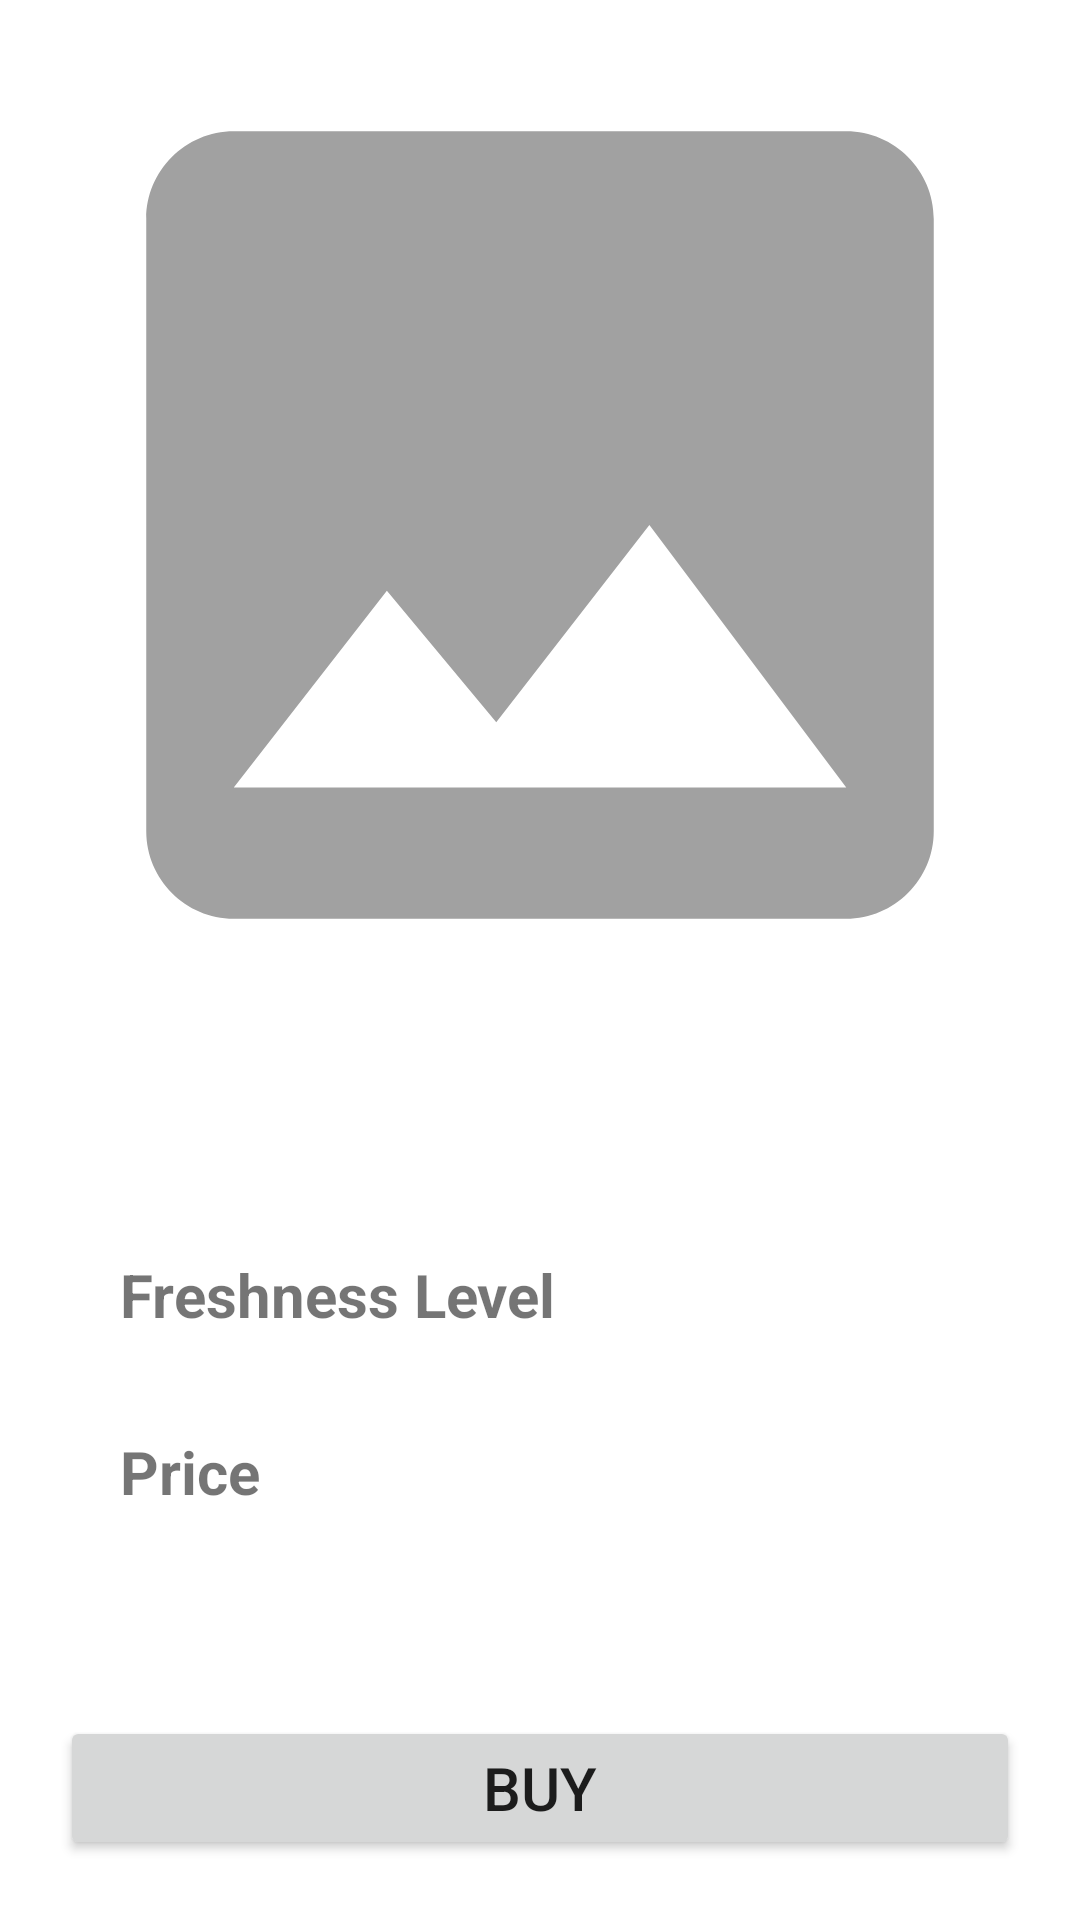

Write the Android layout XML for this screen, with the resource values it uses.
<!-- AndroidManifest.xml: application theme Theme.Habisin -->
<!-- res/layout/activity_detail.xml -->
<?xml version="1.0" encoding="utf-8"?>

<androidx.constraintlayout.widget.ConstraintLayout xmlns:android="http://schemas.android.com/apk/res/android"
    xmlns:app="http://schemas.android.com/apk/res-auto"
    xmlns:tools="http://schemas.android.com/tools"
    android:layout_width="match_parent"
    android:layout_height="match_parent"
    tools:context=".DetailActivity">

    <ImageView
        android:id="@+id/imageView"
        android:layout_width="0dp"
        android:layout_height="350dp"
        android:contentDescription="@string/image_from_user"
        android:src="@drawable/ic_image"
        app:layout_constraintEnd_toEndOf="parent"
        app:layout_constraintHorizontal_bias="0.5"
        app:layout_constraintStart_toStartOf="parent"
        app:layout_constraintTop_toTopOf="parent" />

    <TableLayout
        android:layout_width="match_parent"
        android:layout_height="wrap_content"
        android:layout_margin="24dp"
        app:layout_constraintBottom_toTopOf="@+id/button"
        app:layout_constraintEnd_toEndOf="parent"
        app:layout_constraintHorizontal_bias="0.5"
        app:layout_constraintStart_toStartOf="parent"
        app:layout_constraintTop_toBottomOf="@+id/imageView">

        <TableRow
            android:layout_width="match_parent"
            android:layout_height="wrap_content"
            android:layout_margin="16dp">

            <TextView
                android:layout_width="wrap_content"
                android:layout_height="wrap_content"
                android:text="@string/freshness_level"
                android:textSize="20sp"
                android:textStyle="bold" />

            <TextView
                android:id="@+id/tvFreshnessLevel"
                android:layout_width="wrap_content"
                android:layout_height="wrap_content"
                android:layout_weight="1"
                android:gravity="center"
                android:textSize="20sp"
                tools:text="96" />
        </TableRow>

        <TableRow
            android:layout_width="match_parent"
            android:layout_height="wrap_content"
            android:layout_margin="16dp">

            <TextView
                android:layout_width="wrap_content"
                android:layout_height="wrap_content"
                android:text="@string/price"
                android:textSize="20sp"
                android:textStyle="bold" />

            <TextView
                android:id="@+id/tvPrice"
                android:layout_width="wrap_content"
                android:layout_height="wrap_content"
                android:layout_weight="1"
                android:gravity="center"
                android:textSize="20sp"
                tools:text="9000" />
        </TableRow>
    </TableLayout>

    <Button
        android:id="@+id/button"
        android:layout_width="0dp"
        android:layout_height="wrap_content"
        android:layout_margin="20dp"
        android:text="@string/buy"
        android:textSize="20sp"
        app:layout_constraintBottom_toBottomOf="parent"
        app:layout_constraintEnd_toEndOf="parent"
        app:layout_constraintHorizontal_bias="0.5"
        app:layout_constraintStart_toStartOf="parent" />

</androidx.constraintlayout.widget.ConstraintLayout>
<!-- resources referenced by this layout -->
<resources>
  <!-- drawable ic_image (drawable) -->
  <vector android:height="24dp" android:tint="#A1A1A1"
      android:viewportHeight="24" android:viewportWidth="24"
      android:width="24dp" xmlns:android="http://schemas.android.com/apk/res/android">
      <path android:fillColor="@android:color/white" android:pathData="M21,19V5c0,-1.1 -0.9,-2 -2,-2H5c-1.1,0 -2,0.9 -2,2v14c0,1.1 0.9,2 2,2h14c1.1,0 2,-0.9 2,-2zM8.5,13.5l2.5,3.01L14.5,12l4.5,6H5l3.5,-4.5z"/>
  </vector>
  <string name="buy">buy</string>
  <string name="freshness_level">Freshness Level</string>
  <string name="image_from_user">image from user</string>
  <string name="price">Price</string>
  <style name="Theme.Habisin" parent="Theme.MaterialComponents.DayNight.DarkActionBar">
          
          <item name="colorPrimary">@color/blue_a700</item>
          <item name="colorPrimaryVariant">@color/blue_900</item>
          <item name="colorOnPrimary">@color/white</item>
          
          <item name="colorSecondary">@color/teal_200</item>
          <item name="colorSecondaryVariant">@color/teal_700</item>
          <item name="colorOnSecondary">@color/black</item>
          
          <item name="android:statusBarColor" tools:targetApi="l">?attr/colorPrimaryVariant</item>
          
      </style>
  <color name="blue_a700">#2962FF</color>
  <color name="blue_900">#0D47A1</color>
  <color name="white">#FFFFFFFF</color>
  <color name="teal_200">#FF03DAC5</color>
  <color name="teal_700">#FF018786</color>
  <color name="black">#FF000000</color>
</resources>
